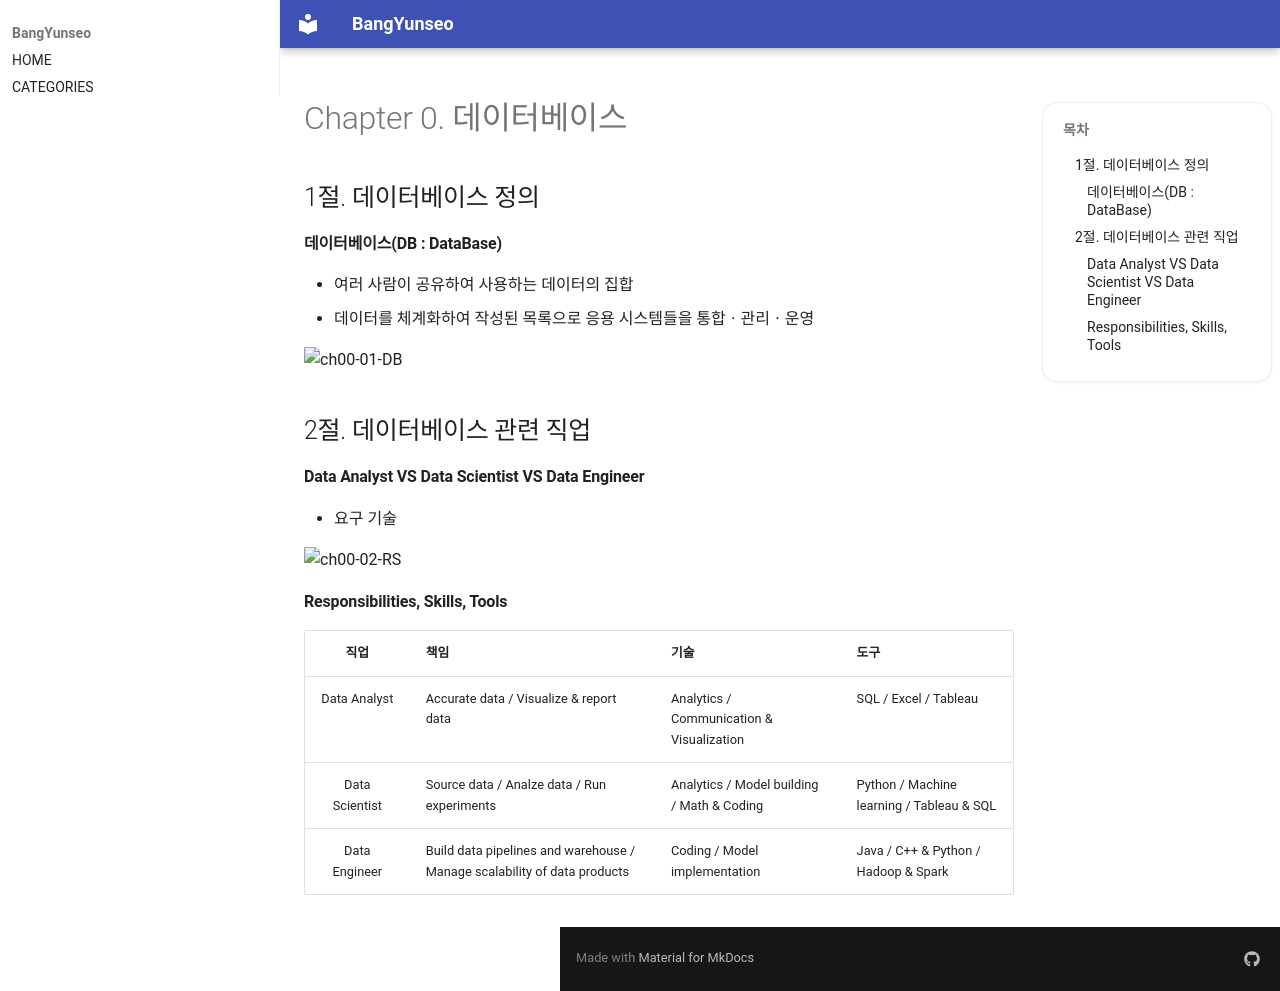

repository: BangYunseo/TIL · page: ComputerScience/DataBase/ch00_WhatIsDataBase/index.html · generator: mkdocs

# Chapter 0. 데이터베이스

## 1절. 데이터베이스 정의

#### 데이터베이스(DB : DataBase)

- 여러 사람이 공유하여 사용하는 데이터의 집합
- 데이터를 체계화하여 작성된 목록으로 응용 시스템들을 통합ㆍ관리ㆍ운영

![ch00-01-DB](./Image/ch00/DatabaseDefinition.PNG)

## 2절. 데이터베이스 관련 직업

#### Data Analyst VS Data Scientist VS Data Engineer

- 요구 기술

![ch00-02-RS](./Image/ch00/SkillsComparison.PNG)

#### Responsibilities, Skills, Tools

|      직업      | 책임                                                                     | 기술                                       | 도구                                      |
| :------------: | :----------------------------------------------------------------------- | :----------------------------------------- | :---------------------------------------- |
|  Data Analyst  | Accurate data / Visualize & report data                                  | Analytics / Communication & Visualization  | SQL / Excel / Tableau                     |
| Data Scientist | Source data / Analze data / Run experiments                              | Analytics / Model building / Math & Coding | Python / Machine learning / Tableau & SQL |
| Data Engineer  | Build data pipelines and warehouse / Manage scalability of data products | Coding / Model implementation              | Java / C++ & Python / Hadoop & Spark      |
